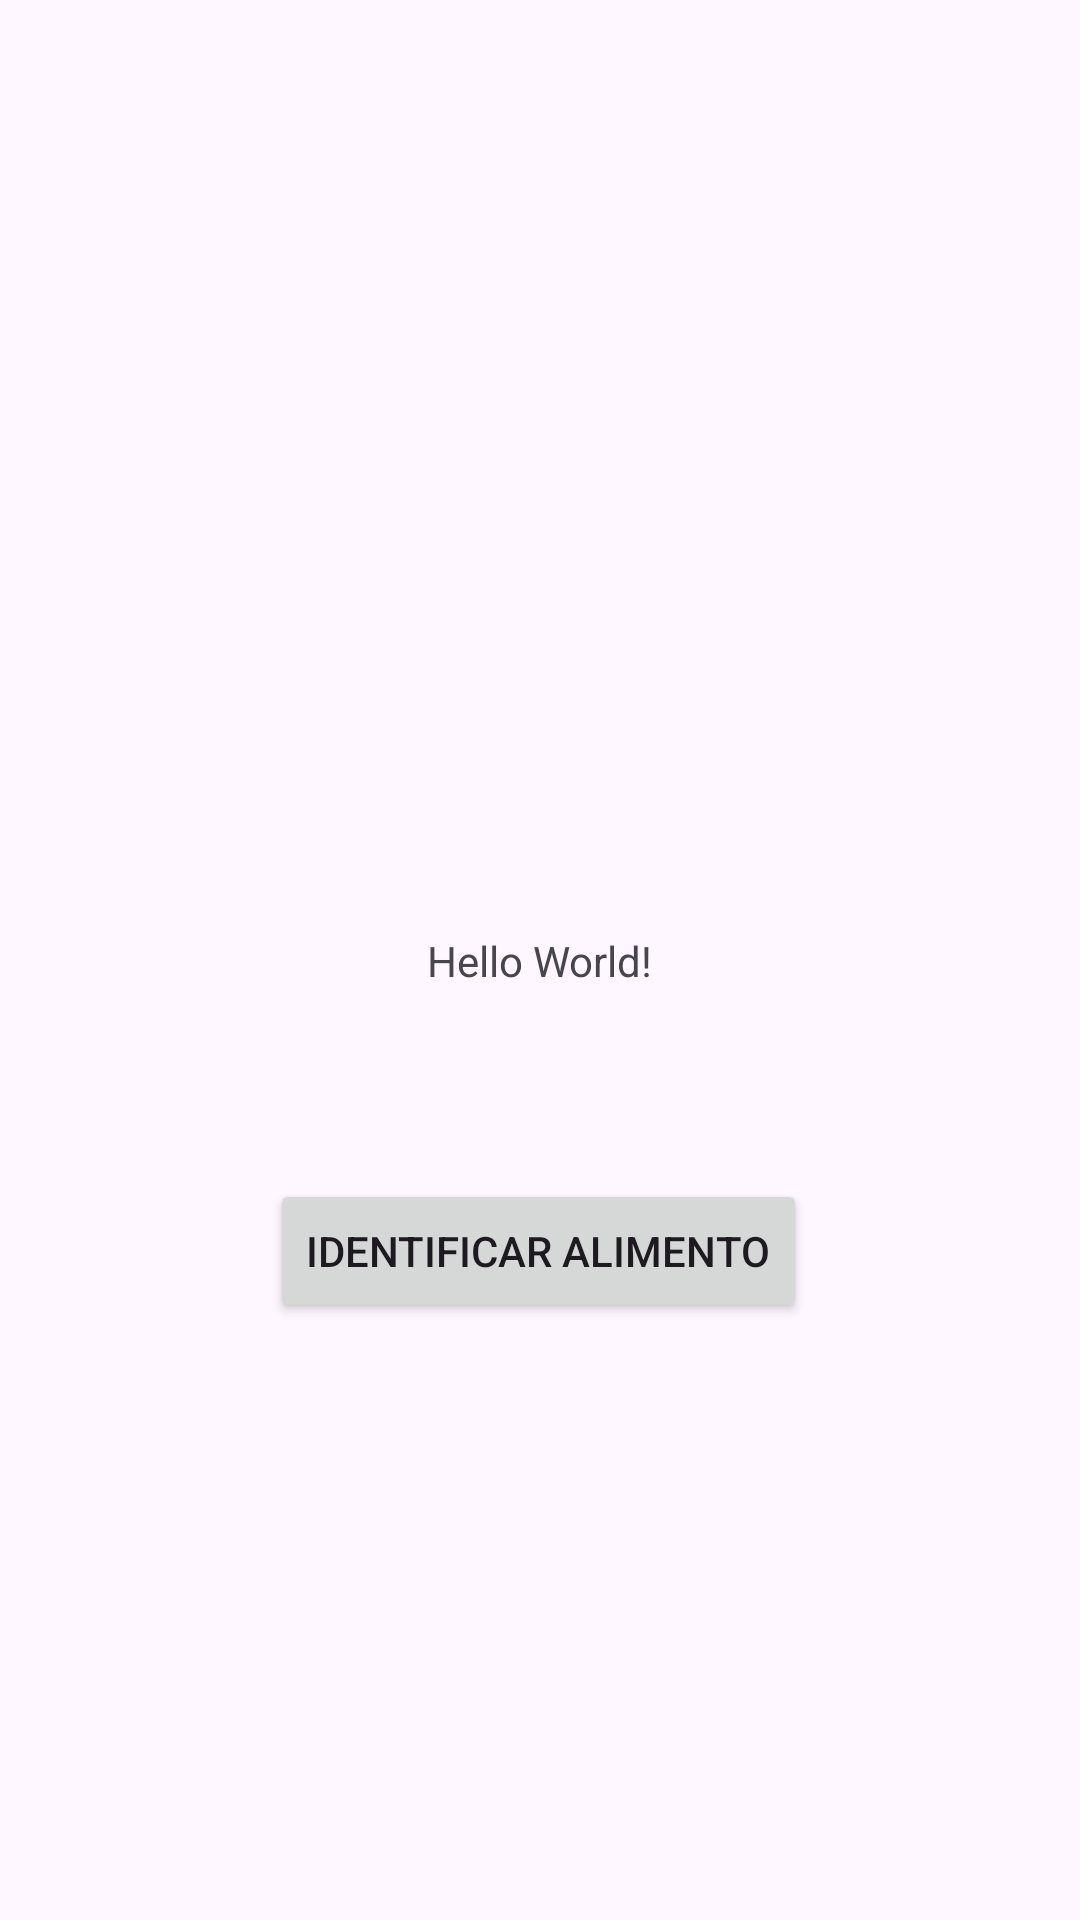

Reconstruct the res/layout file that produces this screen, plus the resources it refers to.
<!-- AndroidManifest.xml: application theme Theme.FoodMap -->
<!-- res/layout/activity_main.xml -->
<?xml version="1.0" encoding="utf-8"?>
<androidx.constraintlayout.widget.ConstraintLayout xmlns:android="http://schemas.android.com/apk/res/android"
    xmlns:app="http://schemas.android.com/apk/res-auto"
    xmlns:tools="http://schemas.android.com/tools"
    android:id="@+id/main"
    android:layout_width="match_parent"
    android:layout_height="match_parent"
    tools:context=".MainActivity">

    <TextView
        android:layout_width="wrap_content"
        android:layout_height="wrap_content"
        android:text="Hello World!"
        app:layout_constraintBottom_toBottomOf="parent"
        app:layout_constraintEnd_toEndOf="parent"
        app:layout_constraintStart_toStartOf="parent"
        app:layout_constraintTop_toTopOf="parent" />

    <Button
        android:id="@+id/btnAbrirCamera"
        android:layout_width="wrap_content"
        android:layout_height="wrap_content"
        android:text="Identificar Alimento"
        app:layout_constraintBottom_toBottomOf="parent"
        app:layout_constraintEnd_toEndOf="parent"
        app:layout_constraintHorizontal_bias="0.497"
        app:layout_constraintStart_toStartOf="parent"
        app:layout_constraintTop_toTopOf="parent"
        app:layout_constraintVertical_bias="0.664" />

</androidx.constraintlayout.widget.ConstraintLayout>
<!-- resources referenced by this layout -->
<resources>
  <style name="Theme.FoodMap" parent="Theme.Material3.DayNight.NoActionBar" />
</resources>
